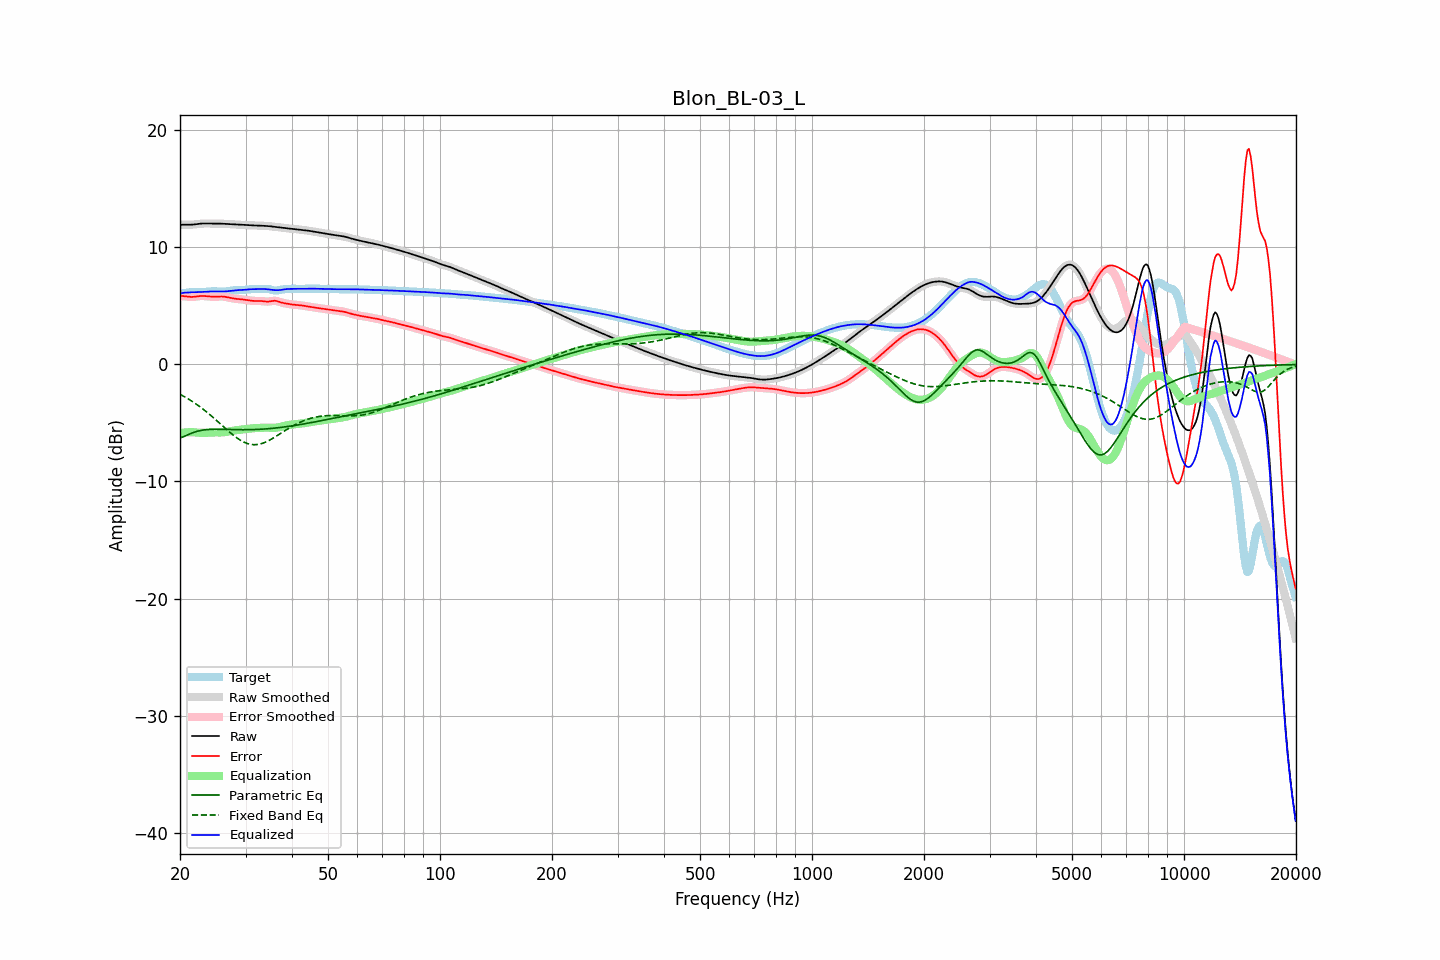

Values plotted in this chart, from the file beside it:
frequency, raw, error, smoothed, error_smoothed, equalization, parametric_eq, fixed_band_eq, equalized_raw, equalized_smoothed, target
20.00, 11.93, 5.86, 11.93, 5.86, -5.87, -6.26, -2.54, 6.05, 6.06, 6.07
20.20, 11.94, 5.85, 11.94, 5.85, -5.85, -6.22, -2.62, 6.09, 6.09, 6.09
20.40, 11.95, 5.85, 11.95, 5.84, -5.83, -6.19, -2.69, 6.12, 6.12, 6.10
20.61, 11.95, 5.83, 11.95, 5.83, -5.81, -6.12, -2.77, 6.14, 6.14, 6.12
20.81, 11.95, 5.81, 11.95, 5.81, -5.80, -6.06, -2.85, 6.15, 6.15, 6.14
21.02, 11.95, 5.79, 11.95, 5.79, -5.79, -6.00, -2.93, 6.15, 6.15, 6.16
21.23, 11.94, 5.77, 11.95, 5.78, -5.79, -5.94, -3.01, 6.16, 6.16, 6.17
21.44, 11.95, 5.77, 11.95, 5.77, -5.79, -5.88, -3.10, 6.16, 6.16, 6.18
21.66, 11.96, 5.78, 11.96, 5.78, -5.79, -5.83, -3.19, 6.17, 6.17, 6.18
21.87, 11.97, 5.79, 11.97, 5.79, -5.80, -5.78, -3.28, 6.17, 6.18, 6.18
22.09, 11.99, 5.81, 11.99, 5.81, -5.81, -5.73, -3.38, 6.18, 6.18, 6.18
22.31, 12.01, 5.83, 12.01, 5.83, -5.82, -5.70, -3.47, 6.19, 6.19, 6.18
22.54, 12.03, 5.85, 12.03, 5.85, -5.84, -5.66, -3.57, 6.19, 6.19, 6.18
22.76, 12.04, 5.86, 12.04, 5.86, -5.84, -5.64, -3.67, 6.20, 6.20, 6.18
22.99, 12.05, 5.86, 12.05, 5.86, -5.85, -5.61, -3.78, 6.20, 6.20, 6.19
23.22, 12.05, 5.85, 12.05, 5.85, -5.84, -5.59, -3.89, 6.21, 6.21, 6.20
23.45, 12.05, 5.84, 12.05, 5.84, -5.84, -5.57, -3.99, 6.22, 6.22, 6.21
23.69, 12.05, 5.83, 12.05, 5.83, -5.83, -5.56, -4.11, 6.22, 6.22, 6.23
23.92, 12.05, 5.81, 12.05, 5.81, -5.82, -5.55, -4.22, 6.23, 6.23, 6.24
24.16, 12.05, 5.80, 12.05, 5.80, -5.81, -5.54, -4.34, 6.24, 6.24, 6.25
24.40, 12.05, 5.79, 12.05, 5.79, -5.80, -5.54, -4.45, 6.24, 6.24, 6.25
24.65, 12.05, 5.79, 12.05, 5.79, -5.80, -5.54, -4.57, 6.25, 6.25, 6.26
24.89, 12.05, 5.79, 12.05, 5.79, -5.80, -5.53, -4.69, 6.25, 6.24, 6.25
25.14, 12.05, 5.80, 12.05, 5.80, -5.80, -5.53, -4.82, 6.24, 6.24, 6.24
25.39, 12.04, 5.81, 12.04, 5.81, -5.81, -5.54, -4.94, 6.24, 6.24, 6.24
25.65, 12.04, 5.81, 12.04, 5.81, -5.81, -5.54, -5.06, 6.23, 6.23, 6.23
25.91, 12.04, 5.81, 12.04, 5.81, -5.80, -5.54, -5.19, 6.23, 6.23, 6.22
26.16, 12.03, 5.80, 12.03, 5.80, -5.79, -5.54, -5.31, 6.24, 6.24, 6.22
26.43, 12.02, 5.79, 12.02, 5.78, -5.78, -5.55, -5.43, 6.24, 6.24, 6.23
26.69, 12.01, 5.76, 12.01, 5.76, -5.75, -5.55, -5.56, 6.25, 6.25, 6.25
26.96, 12.00, 5.73, 12.00, 5.73, -5.73, -5.55, -5.68, 6.27, 6.27, 6.27
27.23, 11.99, 5.70, 11.99, 5.70, -5.70, -5.56, -5.80, 6.29, 6.29, 6.29
27.50, 11.99, 5.67, 11.98, 5.67, -5.68, -5.56, -5.91, 6.31, 6.31, 6.32
27.77, 11.98, 5.65, 11.98, 5.65, -5.66, -5.56, -6.02, 6.32, 6.32, 6.33
28.05, 11.97, 5.63, 11.97, 5.63, -5.63, -5.57, -6.13, 6.34, 6.34, 6.34
28.33, 11.96, 5.61, 11.96, 5.61, -5.62, -5.57, -6.23, 6.35, 6.35, 6.35
28.62, 11.95, 5.60, 11.95, 5.60, -5.60, -5.57, -6.33, 6.35, 6.35, 6.35
28.90, 11.94, 5.59, 11.94, 5.59, -5.58, -5.57, -6.42, 6.36, 6.36, 6.35
29.19, 11.93, 5.57, 11.93, 5.57, -5.57, -5.58, -6.51, 6.37, 6.37, 6.36
29.48, 11.93, 5.56, 11.93, 5.56, -5.55, -5.58, -6.58, 6.38, 6.38, 6.37
29.78, 11.92, 5.54, 11.92, 5.54, -5.53, -5.58, -6.65, 6.39, 6.39, 6.38
30.08, 11.91, 5.52, 11.91, 5.51, -5.51, -5.58, -6.71, 6.40, 6.40, 6.40
30.38, 11.91, 5.49, 11.91, 5.49, -5.49, -5.57, -6.76, 6.41, 6.41, 6.41
30.68, 11.90, 5.47, 11.90, 5.47, -5.48, -5.57, -6.80, 6.42, 6.42, 6.43
30.99, 11.89, 5.45, 11.89, 5.45, -5.46, -5.57, -6.83, 6.43, 6.43, 6.44
31.30, 11.89, 5.44, 11.89, 5.44, -5.45, -5.57, -6.84, 6.44, 6.44, 6.45
31.61, 11.88, 5.43, 11.88, 5.43, -5.44, -5.56, -6.86, 6.44, 6.44, 6.45
31.93, 11.88, 5.43, 11.88, 5.43, -5.43, -5.56, -6.85, 6.44, 6.44, 6.45
32.24, 11.87, 5.43, 11.87, 5.43, -5.43, -5.55, -6.84, 6.44, 6.44, 6.44
32.57, 11.87, 5.43, 11.87, 5.43, -5.42, -5.54, -6.82, 6.45, 6.45, 6.44
32.89, 11.86, 5.43, 11.86, 5.43, -5.41, -5.54, -6.79, 6.45, 6.45, 6.44
33.22, 11.86, 5.42, 11.86, 5.42, -5.40, -5.53, -6.75, 6.46, 6.46, 6.44
33.55, 11.85, 5.40, 11.85, 5.40, -5.40, -5.52, -6.70, 6.45, 6.45, 6.45
33.89, 11.85, 5.39, 11.85, 5.39, -5.40, -5.51, -6.65, 6.45, 6.45, 6.46
34.23, 11.84, 5.38, 11.84, 5.38, -5.40, -5.50, -6.59, 6.44, 6.44, 6.46
34.57, 11.83, 5.37, 11.83, 5.38, -5.41, -5.49, -6.52, 6.42, 6.42, 6.45
34.92, 11.81, 5.39, 11.81, 5.39, -5.41, -5.48, -6.45, 6.40, 6.40, 6.42
35.27, 11.80, 5.42, 11.80, 5.42, -5.41, -5.46, -6.37, 6.38, 6.38, 6.38
35.62, 11.78, 5.44, 11.78, 5.44, -5.42, -5.45, -6.29, 6.37, 6.37, 6.35
35.97, 11.76, 5.45, 11.77, 5.44, -5.41, -5.44, -6.20, 6.35, 6.35, 6.32
... 635 more rows
